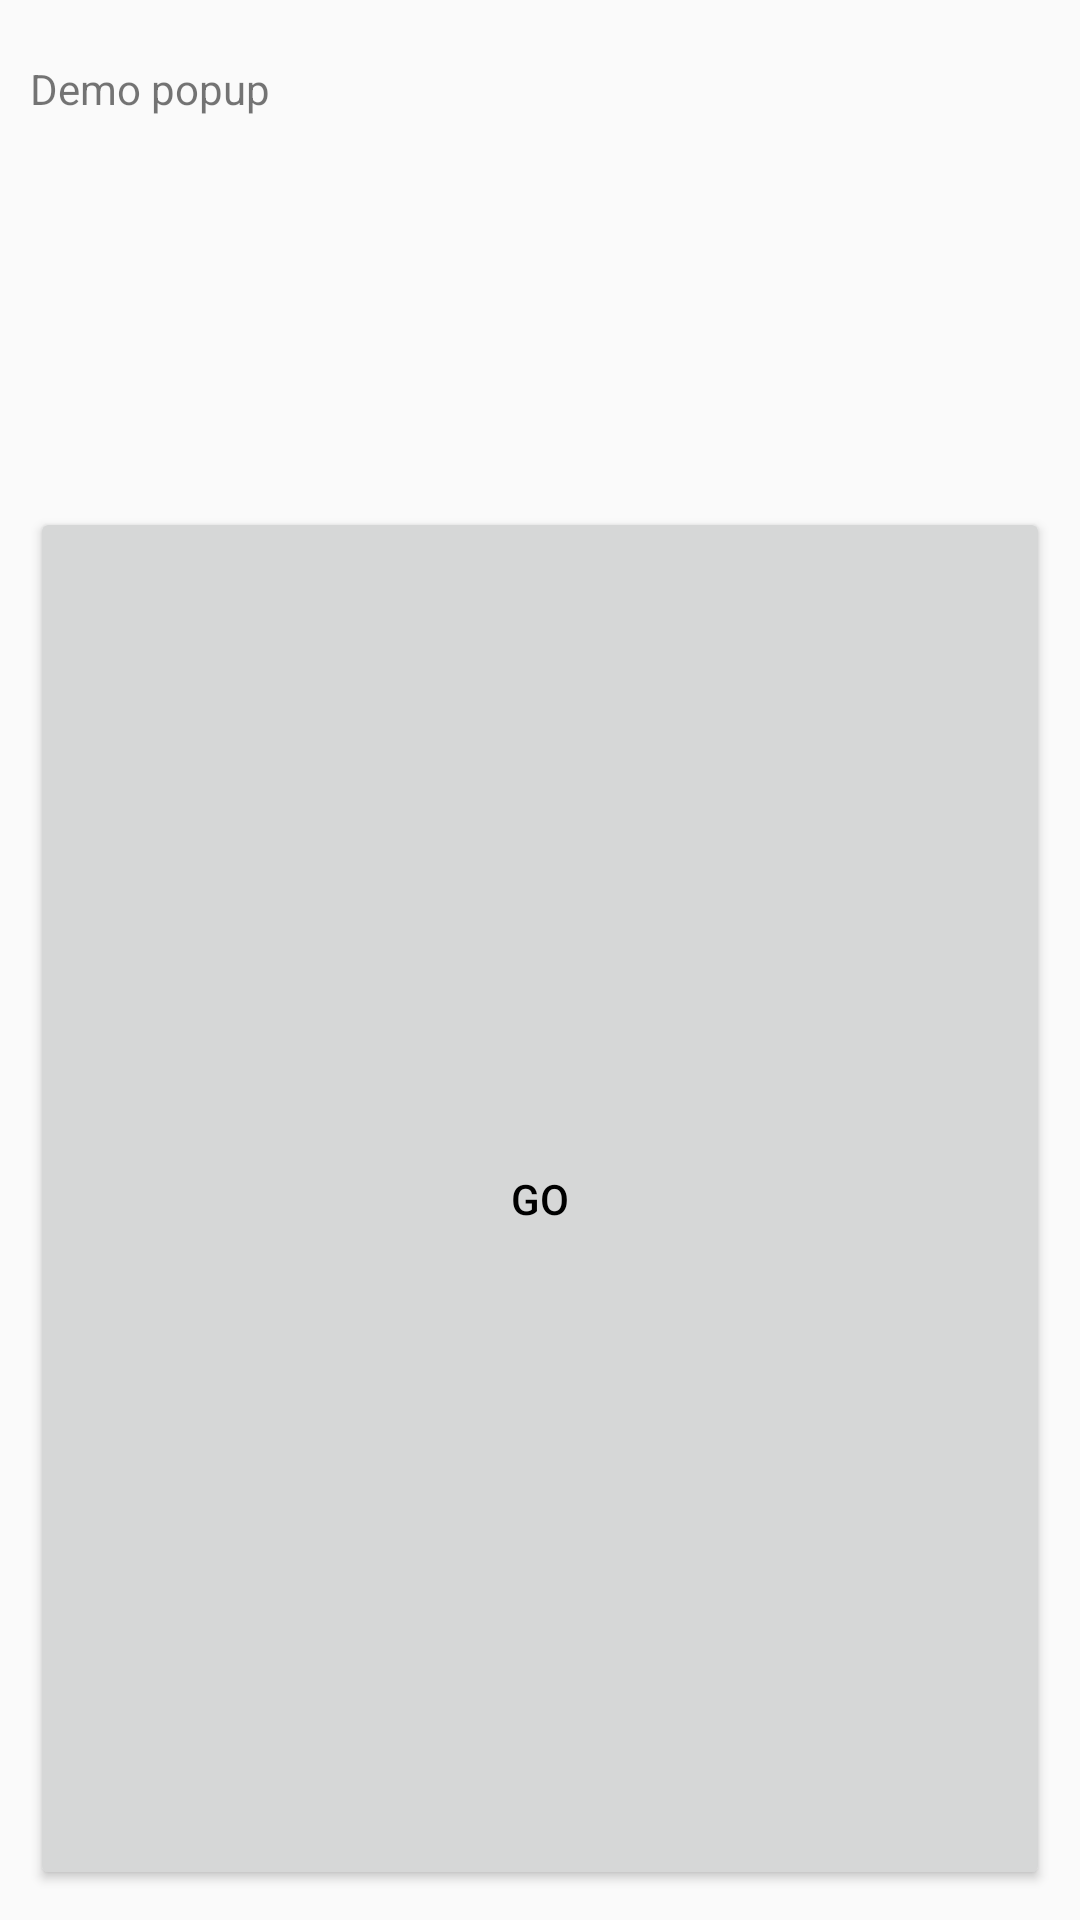

Produce the Android XML layout that renders to this screen, including the resource entries it uses.
<!-- AndroidManifest.xml: application theme Theme.insightsX -->
<!-- res/layout/permission_popup.xml -->
<?xml version="1.0" encoding="utf-8"?>
<LinearLayout xmlns:android="http://schemas.android.com/apk/res/android"
    android:orientation="vertical"
    android:padding="10dip"
    android:layout_width="fill_parent"
    android:layout_height="wrap_content">

    <TextView
        android:layout_width="fill_parent"
        android:layout_height="149dp"
        android:layout_marginTop="10dip"
        android:text="Demo popup" />

    <Button
        android:id="@+id/end_data_send_button"
        android:layout_width="match_parent"
        android:layout_height="match_parent"
        android:textAlignment="center"
        android:text="@string/permission_popup_button_text"
        android:textColor="@color/black"/>

</LinearLayout>
<!-- resources referenced by this layout -->
<resources>
  <color name="black">#FF000000</color>
  <string name="permission_popup_button_text">Go</string>
  <style name="Theme.insightsX" parent="Theme.AppCompat.DayNight.NoActionBar">
          
          <item name="colorPrimary">@color/primary_layout_color</item>
          <item name="colorPrimaryVariant">@color/black</item>
          <item name="colorOnPrimary">@color/white</item>
          
          <item name="colorSecondary">@color/primary_layout_color</item>
          <item name="colorSecondaryVariant">@color/black</item>
          <item name="colorOnSecondary">@color/background_light_color</item>
          
          <item name="android:statusBarColor" tools:targetApi="l">?attr/colorPrimaryVariant</item>
          
      </style>
  <color name="primary_layout_color">#1D1D1F</color>
  <color name="white">#FFFFFFFF</color>
  <color name="background_light_color">#F5F5F7</color>
</resources>
